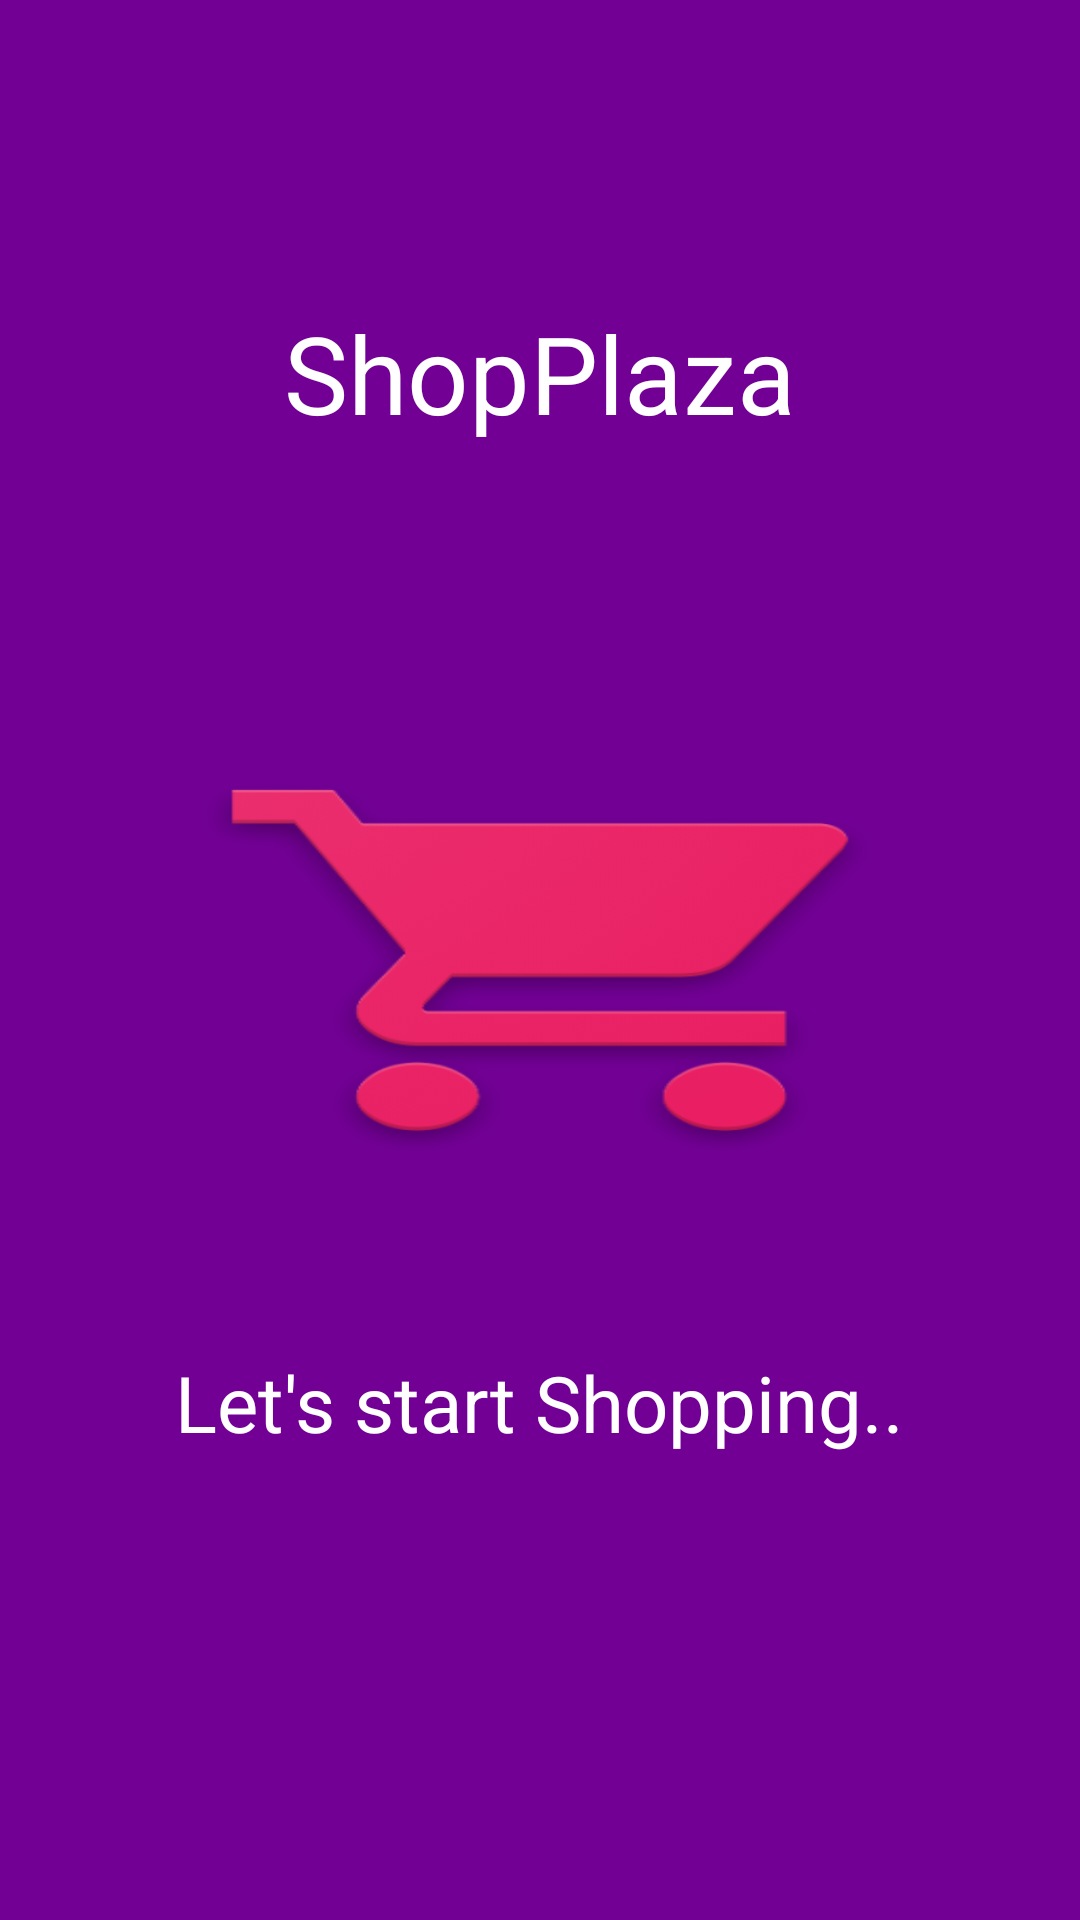

Here is an Android app screen rendered from its layout file. Give the layout XML and the strings, colors and styles it references.
<!-- AndroidManifest.xml: activity theme Theme.Transparent -->
<!-- res/layout/activity_splash.xml -->
<?xml version="1.0" encoding="utf-8"?>
<RelativeLayout
    xmlns:android="http://schemas.android.com/apk/res/android" android:layout_width="match_parent"
    android:layout_height="match_parent">

    <ImageView
        android:layout_width="match_parent"
        android:layout_height="match_parent"
        android:background="@color/label_color"/>




    <TextView
        android:layout_width="wrap_content"
        android:layout_height="wrap_content"
        android:text="ShopPlaza"
        android:layout_marginTop="100dp"
        android:gravity="center"
        android:layout_centerHorizontal="true"
        android:textSize="36sp"
        android:textColor="#ffffff"/>


    <ImageView
        android:id="@+id/image"
        android:layout_width="wrap_content"
        android:layout_height="200dp"
        android:layout_centerInParent="true"
        android:background="@drawable/ic_splash_image"/>


    <TextView
        android:layout_below="@id/image"
        android:layout_width="wrap_content"
        android:layout_height="wrap_content"
        android:text="Let's start Shopping.."
        android:layout_marginTop="30dp"
        android:gravity="center"
        android:layout_centerHorizontal="true"
        android:textSize="26sp"
        android:textColor="#ffffff"/>


</RelativeLayout>
<!-- resources referenced by this layout -->
<resources>
  <color name="label_color">#720095</color>
  <!-- drawable ic_splash_image: png bitmap (drawable, 45628 bytes) -->
  <style name="Theme.Transparent" parent="Theme.AppCompat.Light.NoActionBar">
          <item name="android:windowNoTitle">true</item>
          <item name="android:windowActionBar">false</item>
          <item name="android:windowFullscreen">true</item>
          <item name="android:windowContentOverlay">@null</item>
          <item name="android:windowIsTranslucent">true</item>
  
      </style>
</resources>
